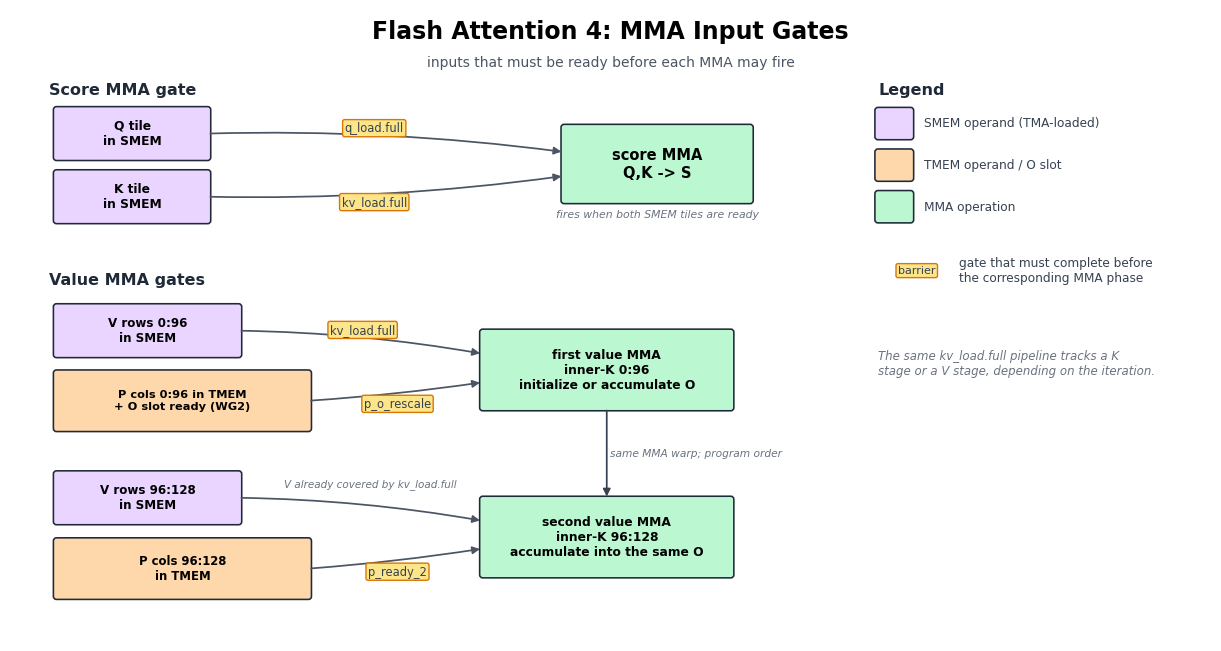

Generate this figure with matplotlib: (Note: this script raises an exception after producing the figure.)
#!/usr/bin/env python3
"""Generate Flash Attention 4 barrier diagrams."""

import argparse
from pathlib import Path

import matplotlib.pyplot as plt
from matplotlib import font_manager
from matplotlib.patches import FancyArrowPatch, FancyBboxPatch


plt.rcParams["svg.fonttype"] = "none"
plt.rcParams["font.sans-serif"] = ["Noto Sans CJK SC", "Microsoft YaHei", "Arial Unicode MS", "DejaVu Sans"]


def configure_font(lang, font_path=None):
    if lang != "zh":
        return
    if not font_path:
        raise ValueError("Chinese output requires --font-path pointing to a CJK font")
    path = Path(font_path)
    if not path.exists():
        raise FileNotFoundError("Chinese output requires --font-path pointing to a CJK font")
    font_manager.fontManager.addfont(path)
    plt.rcParams["font.family"] = font_manager.FontProperties(fname=path).get_name()
    plt.rcParams["svg.fonttype"] = "path"


COLORS = {
    "tma": "#bfdbfe",
    "smem": "#e9d5ff",
    "tmem": "#fed7aa",
    "mma": "#bbf7d0",
    "softmax": "#ddd6fe",
    "wg2": "#ccfbf1",
    "bar": "#fde68a",
    "merge": "#eee7fb",
}


def box(ax, x, y, w, h, text, color, fs=9):
    patch = FancyBboxPatch(
        (x, y),
        w,
        h,
        boxstyle="round,pad=0.04,rounding_size=0.04",
        linewidth=1.15,
        edgecolor="#1f2937",
        facecolor=color,
    )
    ax.add_patch(patch)
    ax.text(x + w / 2, y + h / 2, text, ha="center", va="center", fontsize=fs, weight="bold")


def arrow(ax, x1, y1, x2, y2, color="#4b5563", rad=0.0, lw=1.25):
    arr = FancyArrowPatch(
        (x1, y1),
        (x2, y2),
        arrowstyle="-|>",
        mutation_scale=11,
        linewidth=lw,
        color=color,
        connectionstyle=f"arc3,rad={rad}",
    )
    ax.add_patch(arr)


def label(ax, x, y, text, fs=8.5, color="#374151", facecolor=None):
    if facecolor is None:
        facecolor = COLORS["bar"]
    ax.text(
        x,
        y,
        text,
        ha="center",
        va="center",
        fontsize=fs,
        color=color,
        bbox=dict(boxstyle="round,pad=0.18", facecolor=facecolor, edgecolor="#d97706"),
    )


def gen_main_handoff(lang="en"):
    zh = lang == "zh"
    tr = lambda en, cn: cn if zh else en
    fig, ax = plt.subplots(figsize=(15.5, 8.2))
    ax.set_xlim(0, 15.5)
    ax.set_ylim(0, 8.2)
    ax.axis("off")

    ax.text(7.75, 7.82, tr("Flash Attention 4: MMA Input Gates", "Flash Attention 4：MMA 的启动条件"), ha="center", fontsize=17, weight="bold")
    ax.text(
        7.75,
        7.46,
        tr("inputs that must be ready before each MMA may fire", "每次 MMA 发起前必须准备好的输入"),
        ha="center",
        fontsize=10,
        color="#4b5563",
    )

    # ---- Score MMA gate (top): Q and K must be in SMEM. ----
    ax.text(0.5, 7.10, tr("Score MMA gate", "Score MMA"), fontsize=11.5, weight="bold", color="#1f2937")
    box(ax, 0.6, 6.28, 1.95, 0.62, tr("Q tile\nin SMEM", "SMEM 中的\nQ tile"), COLORS["smem"], fs=8.8)
    box(ax, 0.6, 5.46, 1.95, 0.62, tr("K tile\nin SMEM", "SMEM 中的\nK tile"), COLORS["smem"], fs=8.8)
    box(ax, 7.15, 5.72, 2.4, 0.95, tr("score MMA\nQ,K -> S", "score MMA\nQ,K -> S"), COLORS["mma"], fs=10.5)
    arrow(ax, 2.55, 6.59, 7.15, 6.35, rad=-0.04)
    arrow(ax, 2.55, 5.77, 7.15, 6.04, rad=0.04)
    label(ax, 4.70, 6.66, "q_load.full", fs=8.3)
    label(ax, 4.70, 5.70, "kv_load.full", fs=8.3)
    ax.text(8.35, 5.50, tr("fires when both SMEM tiles are ready", "两块 SMEM tile 就绪后发起"), ha="center", fontsize=7.8,
            color="#6b7280", style="italic")

    # ---- Value MMA gate (bottom): two separately issued inner-K slices. ----
    ax.text(0.5, 4.63, tr("Value MMA gates", "Value MMA 的两段计算"), fontsize=11.5, weight="bold", color="#1f2937")

    # First sub-MMA consumes the first 96 positions and may initialize or accumulate O.
    box(ax, 0.6, 3.72, 2.35, 0.62, tr("V rows 0:96\nin SMEM", "SMEM 中 V 的行 0:96"), COLORS["smem"], fs=8.6)
    box(ax, 0.6, 2.76, 3.25, 0.72, tr("P cols 0:96 in TMEM\n+ O slot ready (WG2)", "TMEM 中 P 的列 0:96\n+ O slot 已准备好（WG2）"), COLORS["tmem"], fs=8.2)
    box(ax, 6.10, 3.03, 3.20, 0.98, tr("first value MMA\ninner-K 0:96\ninitialize or accumulate O", "第一段 value MMA\ninner-K 0:96\n初始化或累加 O"), COLORS["mma"], fs=8.8)
    arrow(ax, 2.95, 4.03, 6.10, 3.73, rad=-0.04)
    arrow(ax, 3.85, 3.12, 6.10, 3.36, rad=0.02)
    label(ax, 4.55, 4.04, "kv_load.full", fs=8.3)
    label(ax, 5.00, 3.08, "p_o_rescale", fs=8.3)

    # Second sub-MMA waits only for the final P chunk; V was already proved ready.
    box(ax, 0.6, 1.55, 2.35, 0.62, tr("V rows 96:128\nin SMEM", "SMEM 中 V 的行 96:128"), COLORS["smem"], fs=8.6)
    box(ax, 0.6, 0.58, 3.25, 0.72, tr("P cols 96:128\nin TMEM", "TMEM 中 P 的列 96:128"), COLORS["tmem"], fs=8.4)
    box(ax, 6.10, 0.86, 3.20, 0.98, tr("second value MMA\ninner-K 96:128\naccumulate into the same O", "第二段 value MMA\ninner-K 96:128\n累加到同一块 O"), COLORS["mma"], fs=8.8)
    arrow(ax, 2.95, 1.86, 6.10, 1.56, rad=-0.04)
    arrow(ax, 3.85, 0.94, 6.10, 1.20, rad=0.02)
    arrow(ax, 7.70, 3.03, 7.70, 1.84, color="#374151")
    label(ax, 5.00, 0.90, "p_ready_2", fs=8.3)
    ax.text(8.85, 2.40, tr("same MMA warp; program order", "同一 MMA warp；按程序顺序发起"), ha="center", fontsize=7.7,
            color="#6b7280", style="italic")
    ax.text(4.65, 2.00, tr("V already covered by kv_load.full", "整块 V 已由 kv_load.full 确认就绪"), ha="center", fontsize=7.5,
            color="#6b7280", style="italic")

    # ---- Legend (right gap). ----
    lx = 11.2
    ax.text(lx, 7.10, tr("Legend", "图例"), fontsize=11.5, weight="bold", color="#1f2937")

    def swatch(y, color, text):
        box(ax, lx, y, 0.42, 0.34, "", color)
        ax.text(lx + 0.6, y + 0.17, text, ha="left", va="center", fontsize=8.7, color="#374151")

    swatch(6.55, COLORS["smem"], tr("SMEM operand (TMA-loaded)", "SMEM operand（由 TMA 加载）"))
    swatch(6.01, COLORS["tmem"], tr("TMEM operand / O slot", "TMEM operand / O slot"))
    swatch(5.47, COLORS["mma"], tr("MMA operation", "MMA 操作"))
    label(ax, lx + 0.5, 4.81, "barrier", fs=8.0)
    ax.text(lx + 1.05, 4.81, tr("gate that must complete before\nthe corresponding MMA phase", "对应 MMA 阶段发起前\n必须完成的 barrier"),
            ha="left", va="center", fontsize=8.7, color="#374151")
    ax.text(lx, 3.60, tr("The same kv_load.full pipeline tracks a K\nstage or a V stage, depending on the iteration.", "同一个 kv_load.full pipeline 会随迭代\n分别追踪 K stage 或 V stage。"),
            ha="left", va="center", fontsize=8.5, color="#6b7280", style="italic")

    output = "../flash_attention_main_handoff_zh.svg" if zh else "../flash_attention_main_handoff.png"
    fig.savefig(output, dpi=170, bbox_inches="tight", facecolor="white")


def gen_softmax_correction(lang="en"):
    zh = lang == "zh"
    tr = lambda en, cn: cn if zh else en
    fig, ax = plt.subplots(figsize=(13.0, 5.2))
    ax.set_xlim(0, 12.0)
    ax.set_ylim(0, 5.35)
    ax.axis("off")

    ax.text(6.0, 5.0, tr("Softmax / WG2 Scale Slot Handshake", "Softmax 与 WG2 的 Scale Slot 交接"), ha="center", fontsize=17, weight="bold")
    ax.text(
        6.0,
        4.66,
        tr("softmax_corr.full and softmax_corr.empty protect one SMEM slot, not the P/O compute path", "softmax_corr.full / empty 保护一个 SMEM slot，不表示 P/O 计算已经完成"),
        ha="center",
        fontsize=10,
        color="#4b5563",
    )

    # Main full/empty lifecycle.
    box(ax, 0.55, 3.35, 1.75, 0.72, tr("slot empty\nsoftmax may write", "slot 为空\nsoftmax 可以写入"), COLORS["bar"], fs=8.8)
    box(ax, 2.8, 3.35, 1.95, 0.72, tr("softmax writes\nacc_scale / row_sum", "softmax 写入\nacc_scale / row_sum"), COLORS["softmax"], fs=8.8)
    box(ax, 5.25, 3.35, 1.7, 0.72, "softmax_corr\n.full", COLORS["bar"], fs=8.4)
    box(ax, 7.45, 3.35, 1.9, 0.72, tr("WG2 reads\nthat SMEM slot", "WG2 读取\n该 SMEM slot"), COLORS["wg2"], fs=8.8)
    box(ax, 9.85, 3.35, 1.7, 0.72, "softmax_corr\n.empty", COLORS["bar"], fs=8.4)

    arrow(ax, 2.3, 3.71, 2.8, 3.71)
    arrow(ax, 4.75, 3.71, 5.25, 3.71)
    arrow(ax, 6.95, 3.71, 7.45, 3.71)
    arrow(ax, 9.35, 3.71, 9.85, 3.71)
    arrow(ax, 10.7, 3.35, 1.42, 3.35, color="#7c3aed", rad=-0.18, lw=1.35)
    label(ax, 5.95, 2.7, tr("empty goes back to softmax:\nthis slot can be overwritten next time", "empty 返回 softmax：\n下一轮可以覆盖该 slot"), fs=8.4)

    ax.text(0.7, 4.25, "producer", fontsize=9, weight="bold", color="#92400e")
    ax.text(7.95, 4.25, "consumer", fontsize=9, weight="bold", color="#166534")
    ax.text(0.6, 1.95, tr("What the full/empty pair proves", "这对 full/empty barriers 能证明什么"), fontsize=11, weight="bold")
    ax.text(
        0.6,
        1.58,
        tr(
            "full: WG2 may read the scale or final row_sum from SMEM\n"
            "empty: softmax may reuse that same SMEM slot\n"
            "scope: one slot per Q stage, arrived by 128 warpgroup threads",
            "full：WG2 可以从 SMEM 读取 scale 或最终 row_sum\n"
            "empty：softmax 可以复用同一个 SMEM slot\n"
            "scope：每个 Q stage 一个 slot，由 warpgroup 的 128 个 threads 报告 arrival",
        ),
        fontsize=9.2,
        color="#374151",
        va="top",
    )

    ax.text(7.05, 1.95, tr("What it does not prove", "这对 barriers 不能证明什么"), fontsize=11, weight="bold")
    ax.text(
        7.05,
        1.58,
        tr(
            "not: P has been written to TMEM\n"
            "not: O has been rescaled\n"
            "not: either value-MMA segment may start\n"
            "first segment: p_o_rescale; second: p_ready_2",
            "不能证明：P 已经写入 TMEM\n"
            "不能证明：O 已经完成重缩放\n"
            "不能证明：任一段 value MMA 可以开始\n"
            "第一段由 p_o_rescale 放行；第二段由 p_ready_2 放行",
        ),
        fontsize=9.2,
        color="#374151",
        va="top",
    )

    output = "../flash_attention_softmax_correction_zh.svg" if zh else "../flash_attention_softmax_correction.png"
    fig.savefig(output, dpi=170, bbox_inches="tight", facecolor="white")


def main(lang="en", font_path=None):
    configure_font(lang, font_path)
    gen_main_handoff(lang)
    gen_softmax_correction(lang)


if __name__ == "__main__":
    parser = argparse.ArgumentParser()
    parser.add_argument("--lang", choices=("en", "zh"), default="en")
    parser.add_argument("--font-path")
    args = parser.parse_args()
    main(args.lang, args.font_path)
